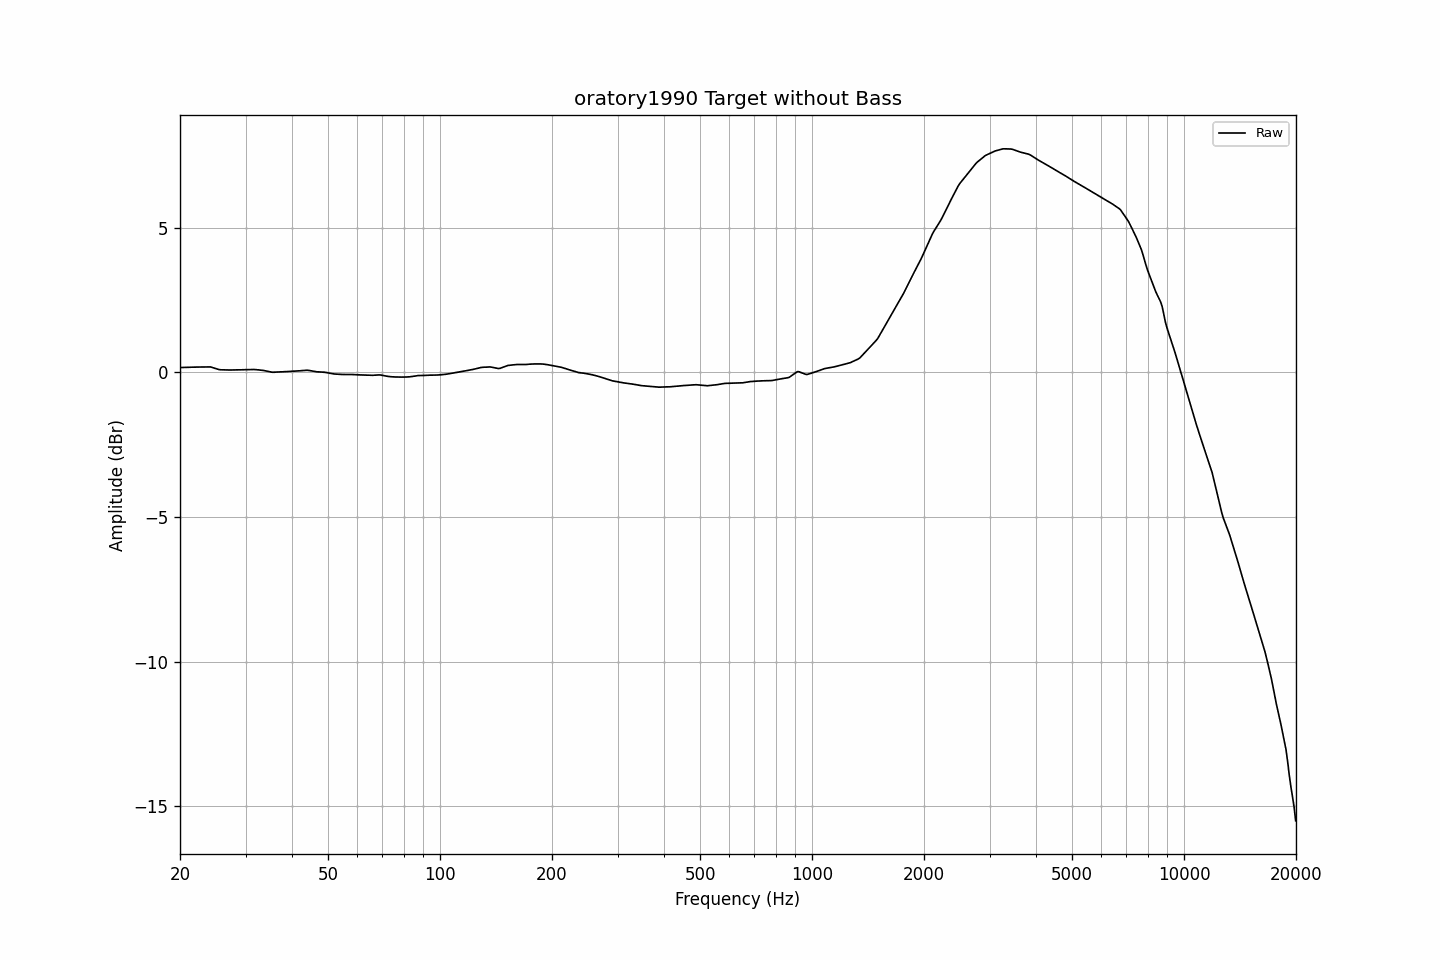

Values plotted in this chart, from the file beside it:
frequency, raw
20.00, 0.17
20.20, 0.17
20.40, 0.17
20.61, 0.18
20.81, 0.18
21.02, 0.18
21.23, 0.18
21.44, 0.18
21.66, 0.19
21.87, 0.19
22.09, 0.19
22.31, 0.19
22.54, 0.19
22.76, 0.19
22.99, 0.19
23.22, 0.19
23.45, 0.19
23.69, 0.19
23.92, 0.19
24.16, 0.19
24.40, 0.17
24.65, 0.16
24.89, 0.14
25.14, 0.12
25.39, 0.10
25.65, 0.09
25.91, 0.09
26.16, 0.09
26.43, 0.09
26.69, 0.08
26.96, 0.08
27.23, 0.08
27.50, 0.08
27.77, 0.09
28.05, 0.09
28.33, 0.09
28.62, 0.09
28.90, 0.09
29.19, 0.09
29.48, 0.09
29.78, 0.09
30.08, 0.09
30.38, 0.10
30.68, 0.10
30.99, 0.10
31.30, 0.10
31.61, 0.10
31.93, 0.10
32.24, 0.09
32.57, 0.09
32.89, 0.08
33.22, 0.08
33.55, 0.07
33.89, 0.06
34.23, 0.05
34.57, 0.03
34.92, 0.02
35.27, 0.01
35.62, 0.01
35.97, 0.01
... 635 more rows
